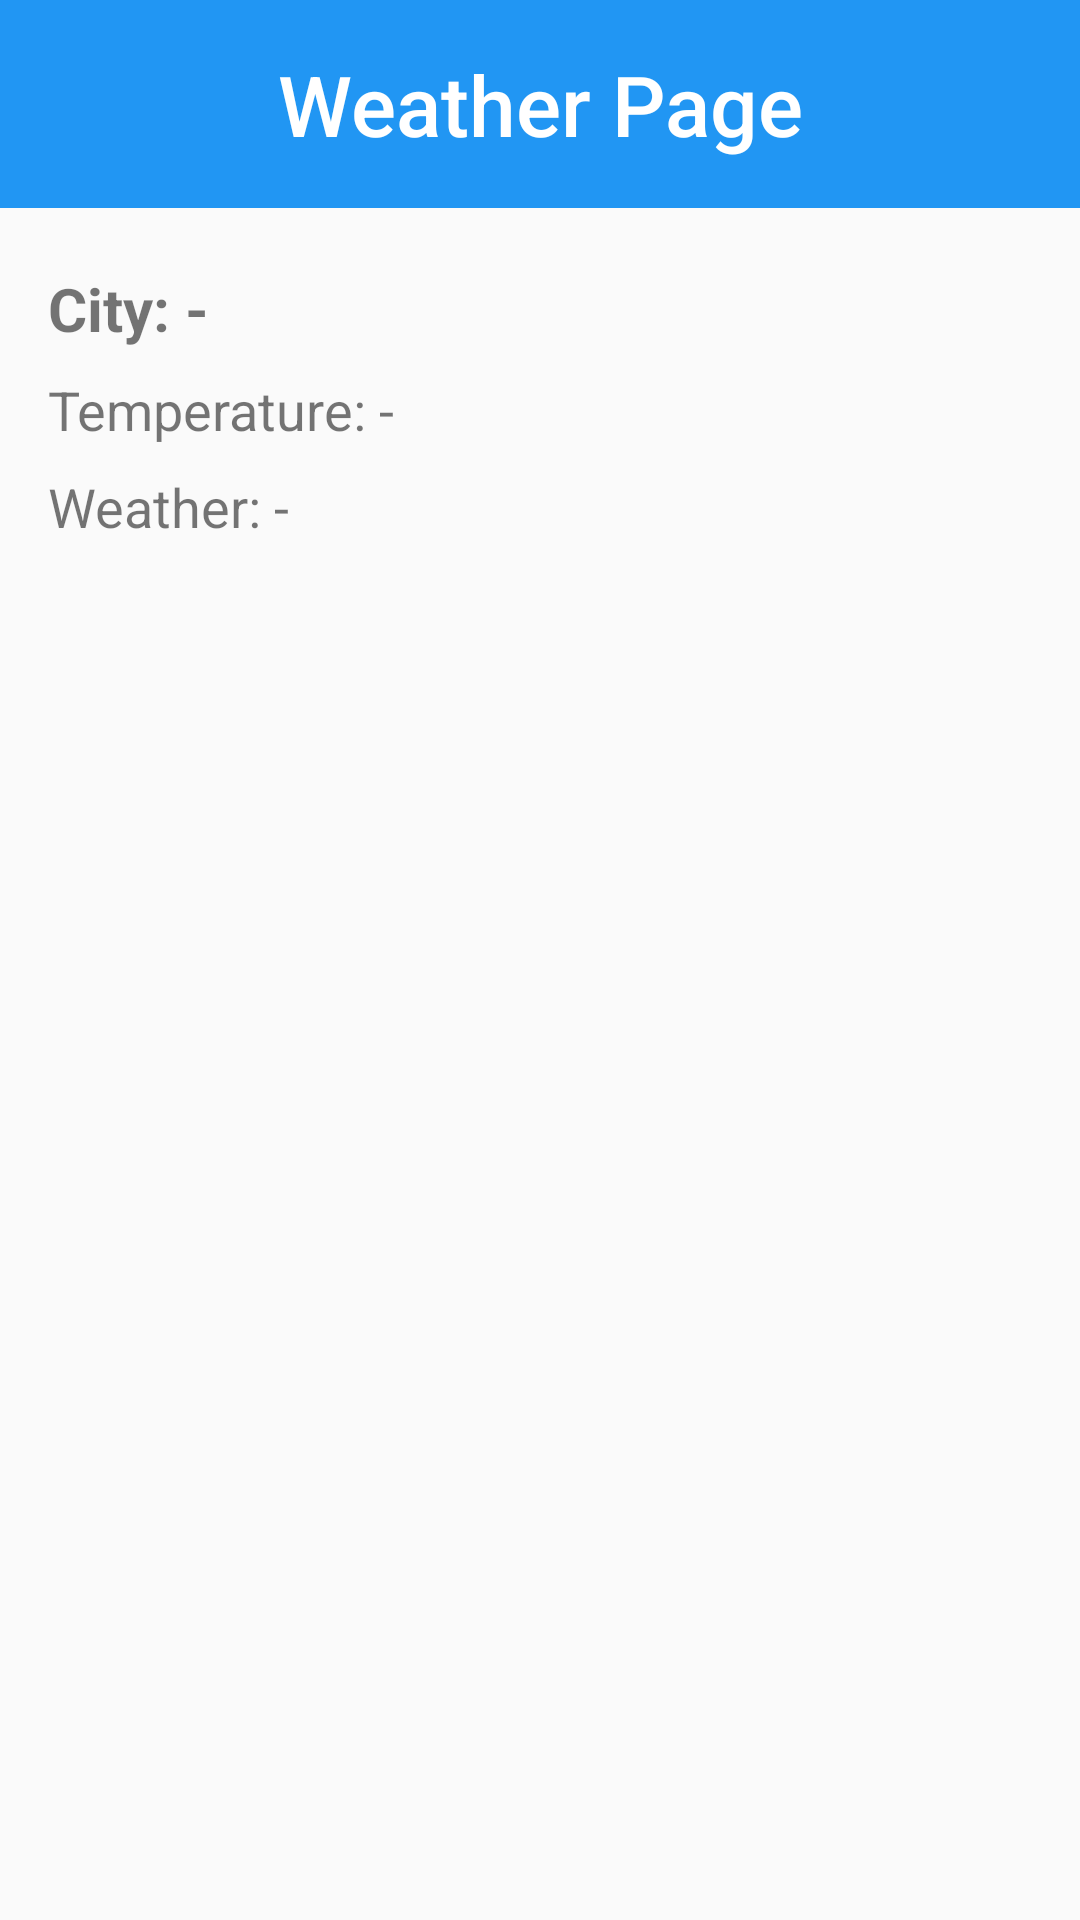

Here is an Android app screen rendered from its layout file. Give the layout XML and the strings, colors and styles it references.
<!-- AndroidManifest.xml: application theme Theme.Deneme -->
<!-- res/layout/fragment_weather.xml -->
<?xml version="1.0" encoding="utf-8"?>
<LinearLayout
    xmlns:android="http://schemas.android.com/apk/res/android"
    android:layout_width="match_parent"
    android:layout_height="match_parent"
    android:orientation="vertical"
    >


    <TextView
        android:id="@+id/textView3"
        android:layout_width="match_parent"
        android:layout_height="wrap_content"
        android:background="@color/btncolor"
        android:fontFamily="sans-serif-medium"
        android:padding="16dp"
        android:text="Weather Page"
        android:textAlignment="center"
        android:textColor="@color/white"
        android:textSize="28sp"
         />
    <TextView
        android:id="@+id/tv_city_name"
        android:layout_width="wrap_content"
        android:layout_height="wrap_content"
        android:text="City: -"
        android:textSize="20sp"
        android:paddingTop="20dp"
        android:paddingStart="16dp"
        android:textStyle="bold" />

    <TextView
        android:id="@+id/tv_temperature"
        android:layout_width="wrap_content"
        android:layout_height="wrap_content"
        android:text="Temperature: -"
        android:paddingStart="16dp"
        android:textSize="18sp"
        android:layout_marginTop="8dp" />

    <TextView
        android:id="@+id/tv_weather_description"
        android:layout_width="wrap_content"
        android:layout_height="wrap_content"
        android:text="Weather: -"
        android:textSize="18sp"
        android:paddingStart="16dp"
        android:layout_marginTop="8dp" />

</LinearLayout>
<!-- resources referenced by this layout -->
<resources>
  <color name="btncolor">#2196F3</color>
  <color name="white">#FFFFFFFF</color>
  <style name="Theme.Deneme" parent="Base.Theme.Deneme" />
  <style name="Base.Theme.Deneme" parent="Theme.AppCompat.Light.NoActionBar">
          
          
      </style>
</resources>
